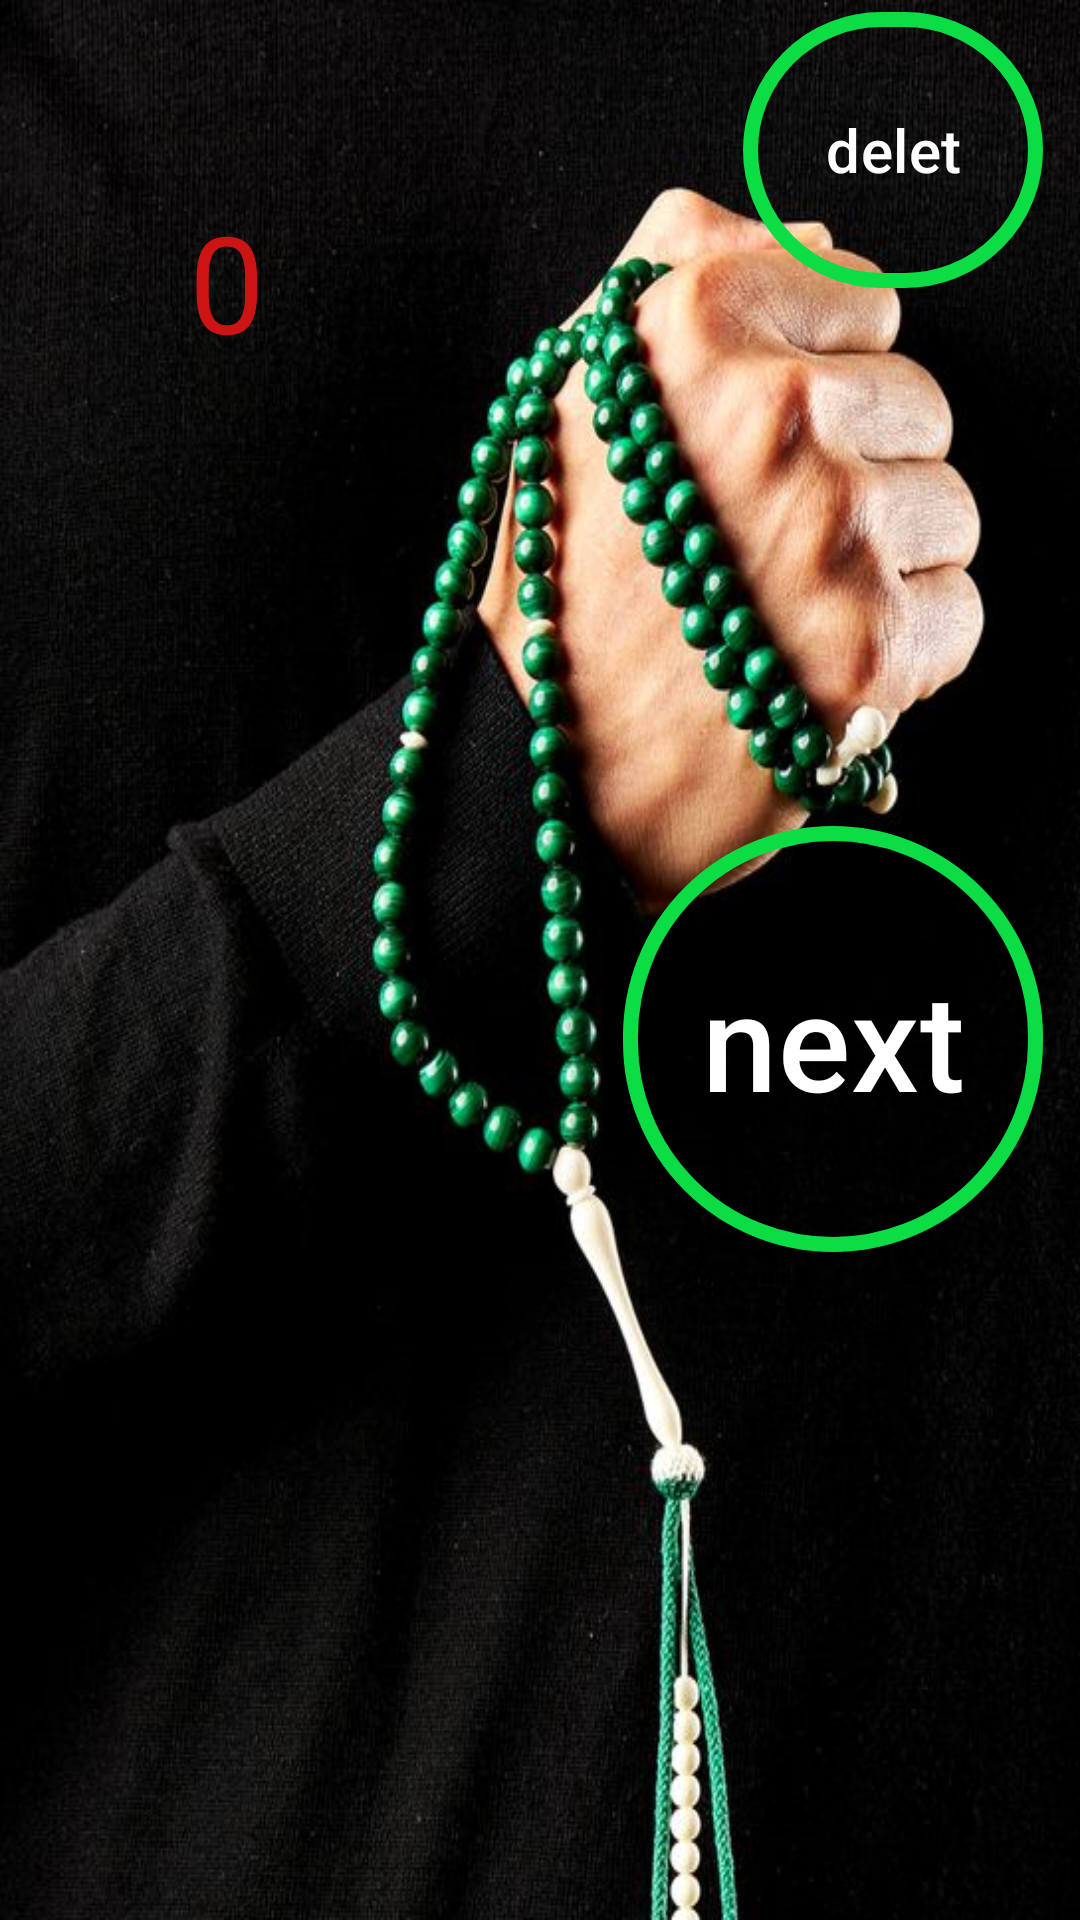

The Android layout XML behind this screen, and the referenced resources:
<!-- AndroidManifest.xml: application theme Theme.Muzaffartasbeh -->
<!-- res/layout/activity_zikirlaruchun.xml -->
<?xml version="1.0" encoding="utf-8"?>
<androidx.constraintlayout.widget.ConstraintLayout
    xmlns:android="http://schemas.android.com/apk/res/android"
    xmlns:app="http://schemas.android.com/apk/res-auto"
    xmlns:tools="http://schemas.android.com/tools"
    android:layout_width="match_parent"
    android:layout_height="match_parent"
    tools:context=".zikirlaruchun"
    android:background="@drawable/img">


    <TextView
        android:id="@+id/sanoq"
        android:layout_width="wrap_content"
        android:layout_height="wrap_content"
        android:hint="0"
        android:textSize="45sp"
        android:textColorHint="#CD1414"
        android:gravity="center"
        app:layout_constraintBottom_toBottomOf="parent"
        app:layout_constraintEnd_toEndOf="parent"
        app:layout_constraintHorizontal_bias="0.188"
        app:layout_constraintStart_toStartOf="parent"
        app:layout_constraintTop_toTopOf="parent"
        app:layout_constraintVertical_bias="0.11" />

    <com.google.android.material.button.MaterialButton
        android:id="@+id/button"
        android:layout_width="140dp"
        android:layout_height="150dp"
        android:backgroundTint="#00000000"
        android:hint="next"
        android:textColorHint="@color/white"
        android:textSize="45dp"
        app:cornerRadius="360dp"
        app:layout_constraintBottom_toBottomOf="parent"
        app:layout_constraintEnd_toEndOf="parent"
        app:layout_constraintHorizontal_bias="0.944"
        app:layout_constraintStart_toStartOf="parent"
        app:layout_constraintTop_toTopOf="parent"
        app:layout_constraintVertical_bias="0.554"
        app:strokeColor="#0DDD45"
        app:strokeWidth="5dp" />

    <com.google.android.material.button.MaterialButton
        android:id="@+id/delet"
        android:layout_width="100dp"
        android:layout_height="100dp"
        android:backgroundTint="#00000000"
        android:hint="delet"
        android:textColorHint="@color/white"
        android:textSize="20dp"
        app:cornerRadius="360dp"
        app:layout_constraintBottom_toBottomOf="parent"
        app:layout_constraintEnd_toEndOf="parent"
        app:layout_constraintHorizontal_bias="0.952"
        app:layout_constraintStart_toStartOf="parent"
        app:layout_constraintTop_toTopOf="parent"
        app:layout_constraintVertical_bias="0.0"
        app:strokeColor="#0DDD45"
        app:strokeWidth="5dp" />


</androidx.constraintlayout.widget.ConstraintLayout>
<!-- resources referenced by this layout -->
<resources>
  <!-- drawable img: png bitmap (drawable, 560438 bytes) -->
  <style name="Theme.Muzaffartasbeh" parent="Base.Theme.Muzaffartasbeh" />
  <style name="Base.Theme.Muzaffartasbeh" parent="Theme.Material3.DayNight.NoActionBar">
          
          
      </style>
  <!-- not gathered from this repository: default colours our renderer supplied (Android Studio template values) -->
  <color name="white">#FFFFFFFF</color>
</resources>
